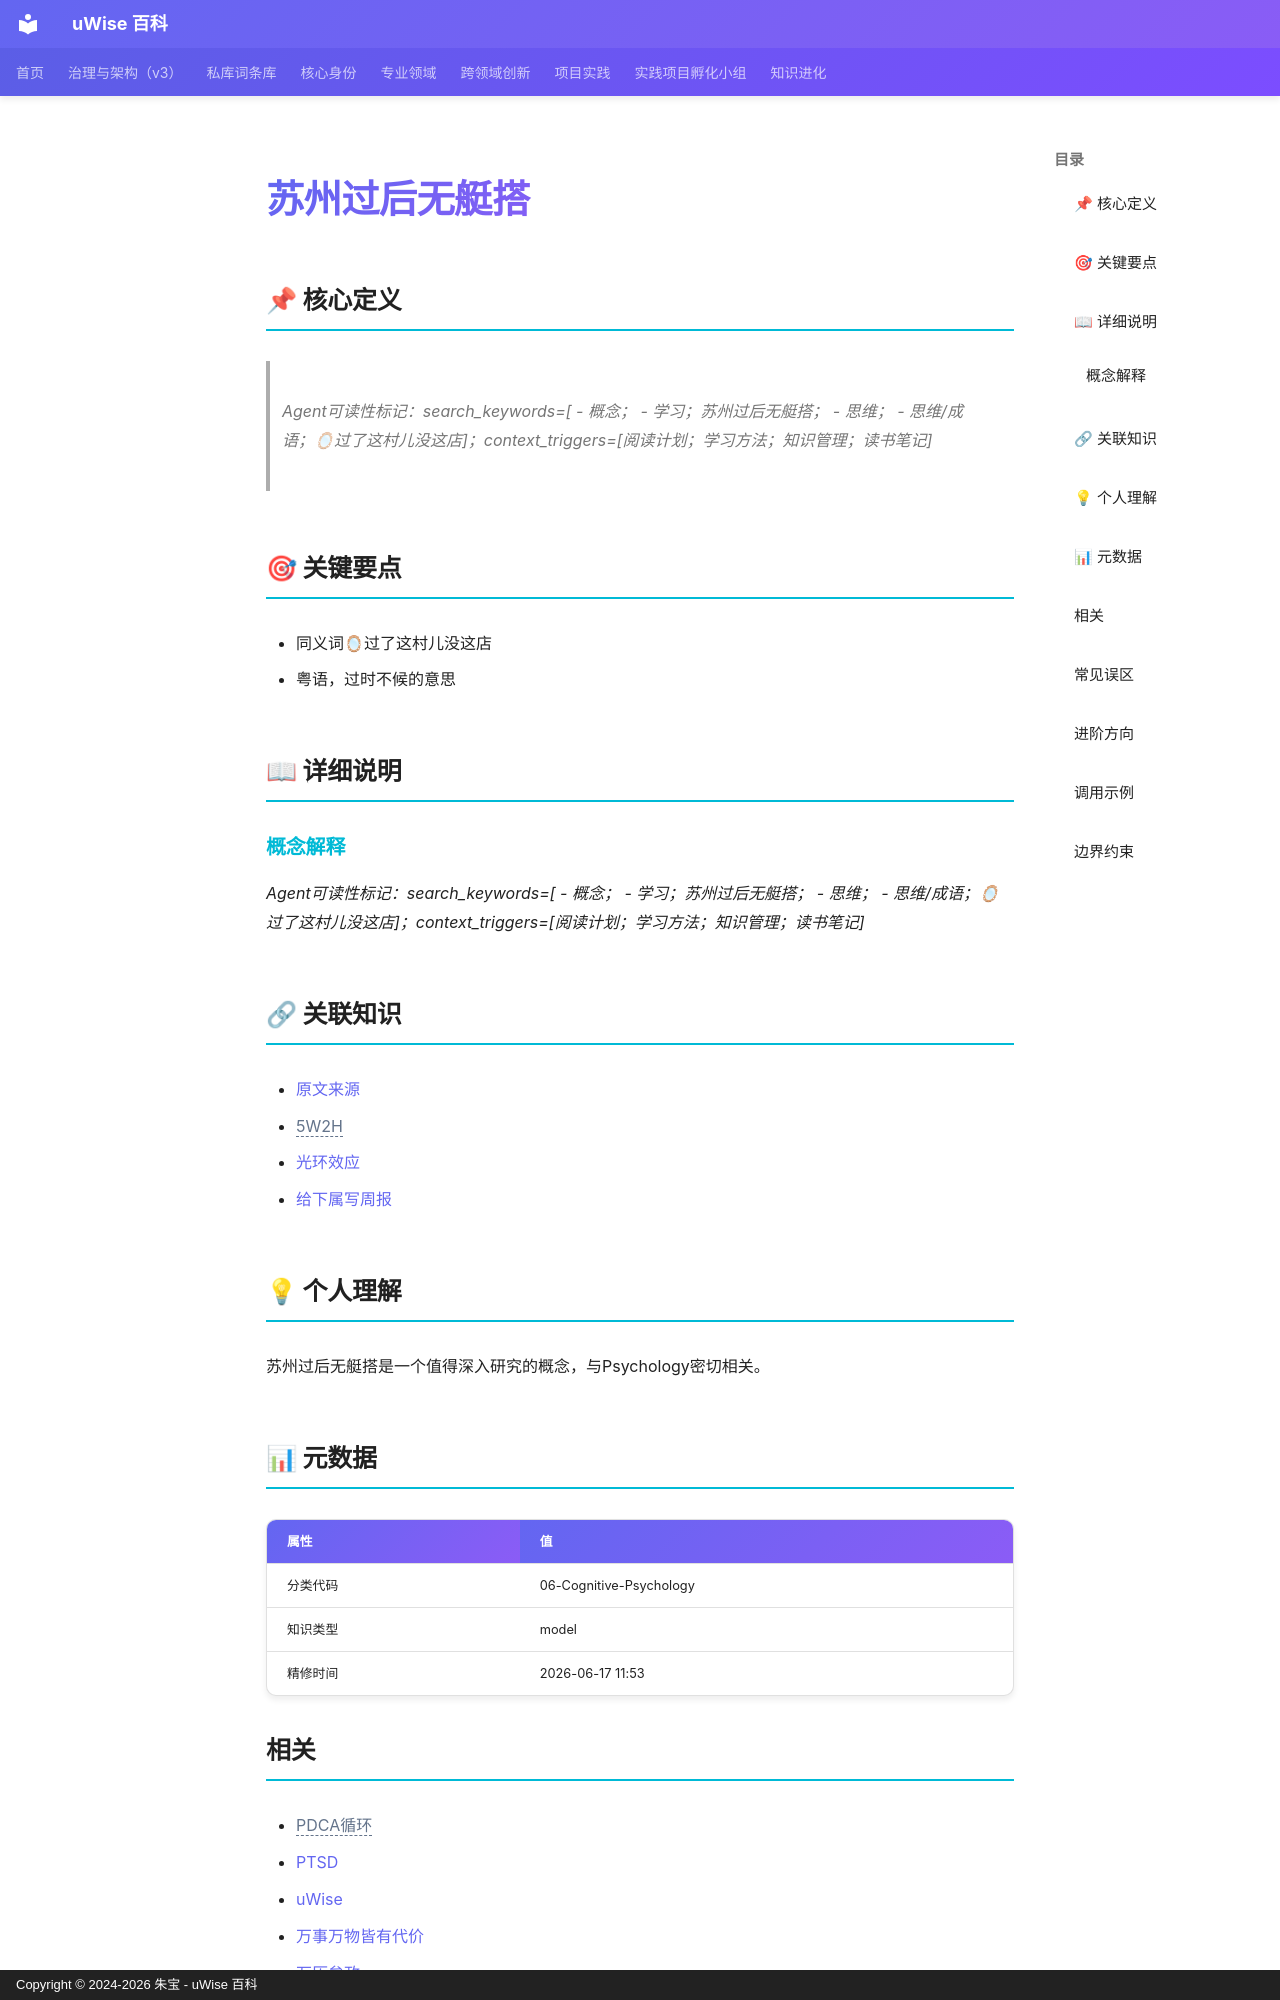

repository: zhubao315/uWise · page: vault-encyclopedia/md-ae19d8fe/index.html · generator: mkdocs · copyright: Copyright © 2024-2026 朱宝 - uWise 百科

---
title: "苏州过后无艇搭"
description: "Agent可读性标记：searchkeywords=  - 概念；  - 学习；苏州过后无艇搭；  - 思维；  - 思维/成语；🪞过了这村儿没这店；contexttriggers=阅读计划；学习方法；知识管理；读书笔记"
---

# 苏州过后无艇搭

## 📌 核心定义

> *Agent可读性标记：search_keywords=[  - 概念；  - 学习；苏州过后无艇搭；  - 思维；  - 思维/成语；🪞过了这村儿没这店]；context_triggers=[阅读计划；学习方法；知识管理；读书笔记]*
## 🎯 关键要点

- 同义词🪞过了这村儿没这店
- 粤语，过时不候的意思

## 📖 详细说明

### 概念解释

*Agent可读性标记：search_keywords=[  - 概念；  - 学习；苏州过后无艇搭；  - 思维；  - 思维/成语；🪞过了这村儿没这店]；context_triggers=[阅读计划；学习方法；知识管理；读书笔记]*


## 🔗 关联知识

- [原文来源](../md-ae19d8fe/)
- <span class="uw-unresolved" data-target="5W2H" title="未解析的双链目标：5W2H">5W2H</span>
- [光环效应](../md-4b3c2857/)
- [给下属写周报](../md-4be76478/)

## 💡 个人理解

苏州过后无艇搭是一个值得深入研究的概念，与Psychology密切相关。
## 📊 元数据

| 属性 | 值 |
|------|-----|
| 分类代码 | 06-Cognitive-Psychology |
| 知识类型 | model |
| 精修时间 | 2026-06-17 11:53 |
